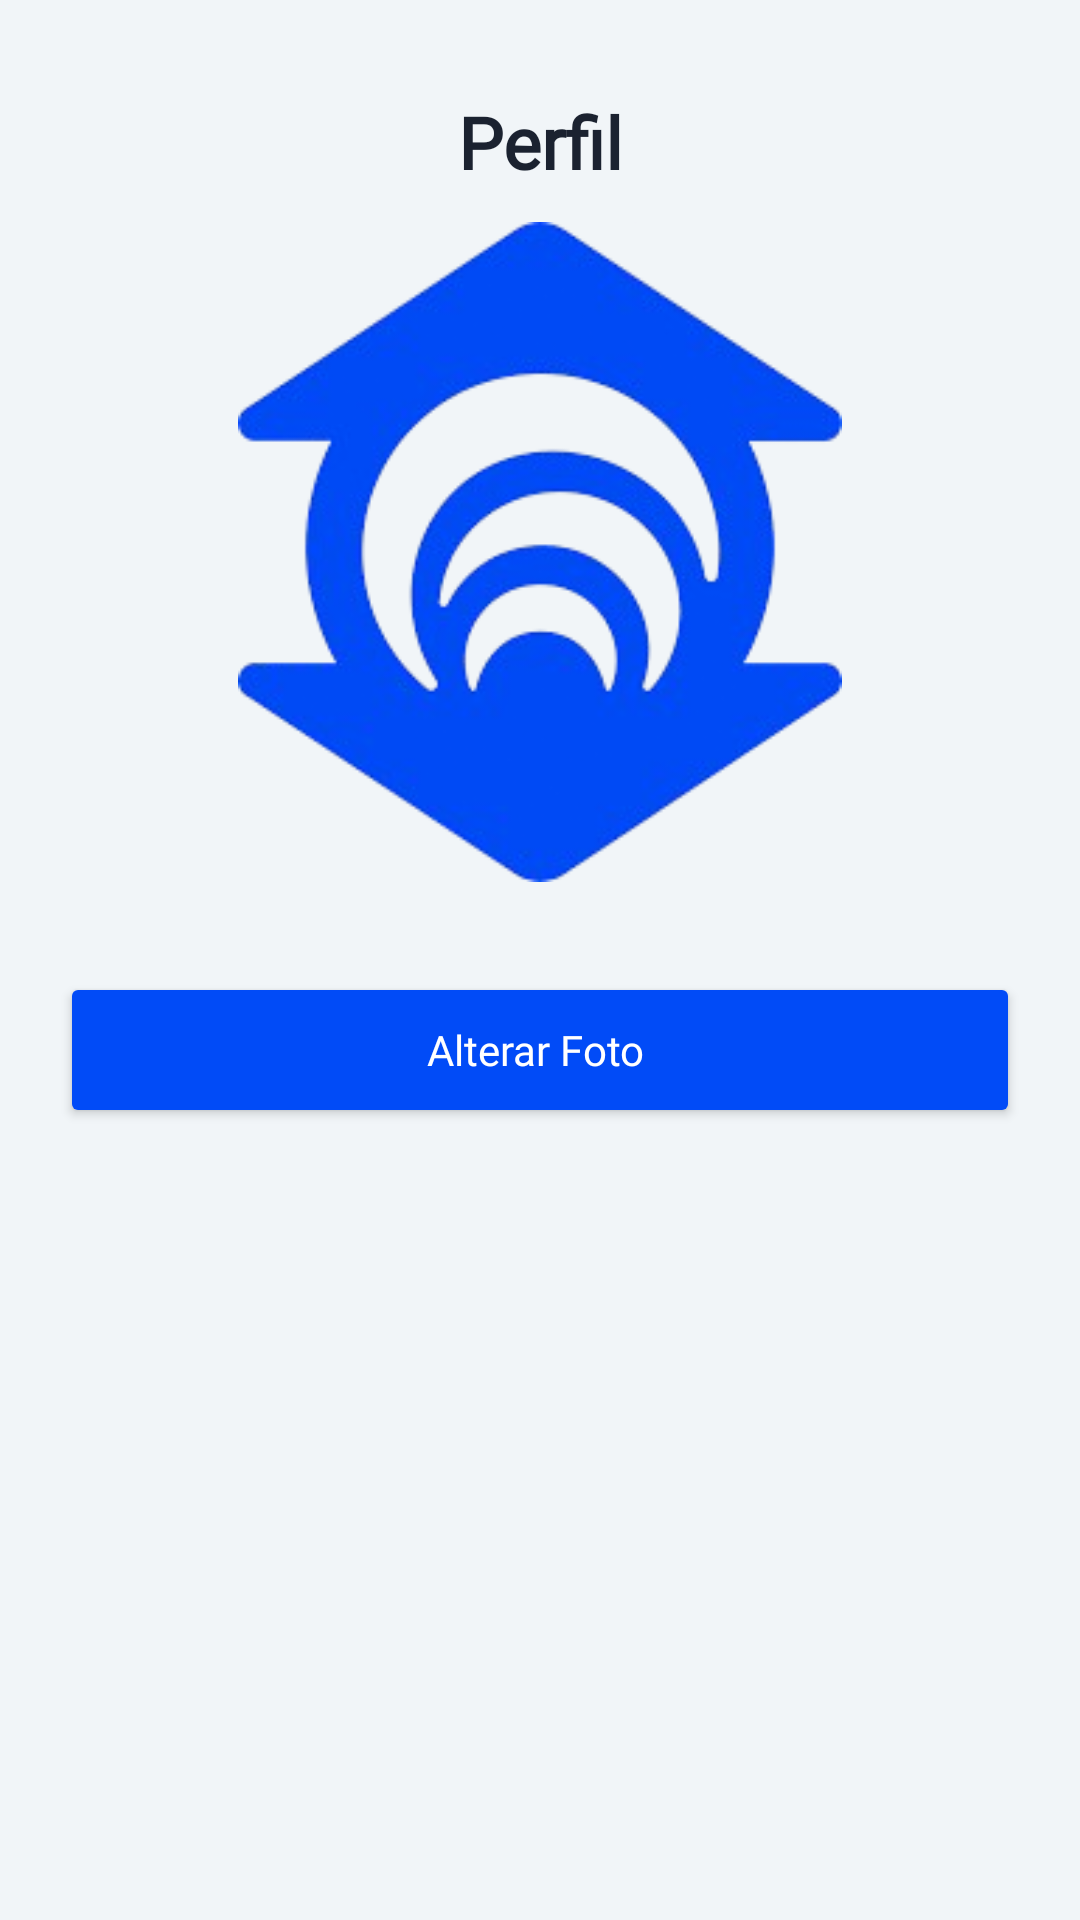

The Android layout XML behind this screen, and the referenced resources:
<!-- AndroidManifest.xml: application theme Theme.LitHub -->
<!-- res/layout/activity_profile_photo.xml -->
<?xml version="1.0" encoding="utf-8"?>
<LinearLayout xmlns:android="http://schemas.android.com/apk/res/android"
    xmlns:app="http://schemas.android.com/apk/res-auto"
    xmlns:tools="http://schemas.android.com/tools"
    android:layout_width="match_parent"
    android:layout_height="match_parent"
    android:background="#F1F5F8"
    android:gravity="center_horizontal"
    android:orientation="vertical"
    android:padding="0dp">

    <LinearLayout
        android:layout_width="match_parent"
        android:layout_height="411dp"
        android:gravity="center_horizontal"
        android:orientation="vertical"
        android:padding="20dp">

        <androidx.constraintlayout.widget.ConstraintLayout
            android:layout_width="match_parent"
            android:layout_height="wrap_content"
            android:paddingVertical="8dp">

            <ImageView
                android:id="@+id/btnBack"
                android:layout_width="38dp"
                android:layout_height="38dp"
                android:layout_marginStart="8dp"
                android:src="@drawable/back_btn"
                android:tint="@color/primary"
                app:layout_constraintBottom_toBottomOf="parent"
                app:layout_constraintStart_toStartOf="parent"
                app:layout_constraintTop_toTopOf="parent" />

            <TextView
                android:layout_width="0dp"
                android:layout_height="wrap_content"
                android:fontFamily="@font/montserrat_bold"
                android:gravity="center"
                android:text="Perfil"
                android:textColor="@color/text_dark"
                android:textSize="24sp"
                android:textStyle="bold"

                app:layout_constraintBottom_toBottomOf="parent"
                app:layout_constraintEnd_toEndOf="parent"
                app:layout_constraintStart_toStartOf="parent"
                app:layout_constraintTop_toTopOf="parent" />


        </androidx.constraintlayout.widget.ConstraintLayout>

        <ImageView
            android:id="@+id/imgProfileBig"
            android:layout_width="220dp"
            android:layout_height="220dp"
            android:layout_marginBottom="10dp"
            android:src="@drawable/unifor_logo" />

        <Button
            android:id="@+id/btnChangePhoto"
            android:layout_width="match_parent"
            android:layout_height="52dp"
            android:layout_marginTop="20dp"
            android:backgroundTint="#014BF7"
            android:fontFamily="@font/montserrat_bold"
            android:text="Alterar Foto "
            android:textAllCaps="false"
            android:textColor="@color/white" />

    </LinearLayout>

    <androidx.constraintlayout.widget.ConstraintLayout
        android:layout_width="match_parent"
        android:layout_height="match_parent">

        <com.google.android.material.bottomnavigation.BottomNavigationView
            android:id="@+id/bottomNav"
            android:layout_width="match_parent"
            android:layout_height="wrap_content"
            android:layout_marginTop="306dp"
            android:background="@color/primary"
            app:itemIconTint="@color/white"
            app:itemTextColor="@color/white"
            app:layout_constraintBottom_toBottomOf="parent"
            app:layout_constraintEnd_toEndOf="parent"
            app:layout_constraintHorizontal_bias="0.0"
            app:layout_constraintStart_toStartOf="parent"
            app:layout_constraintTop_toTopOf="parent"
            app:layout_constraintVertical_bias="1.0"
            app:menu="@menu/menu_bottom" />
    </androidx.constraintlayout.widget.ConstraintLayout>

</LinearLayout>
<!-- resources referenced by this layout -->
<resources>
  <color name="primary">#004AF9</color>
  <color name="text_dark">#1B2230</color>
  <color name="white">#FFFFFF</color>
  <!-- drawable unifor_logo: png bitmap (drawable, 50677 bytes) -->
  <style name="Theme.LitHub" parent="Theme.MaterialComponents.DayNight.NoActionBar">
          <item name="colorPrimary">@color/primary</item>
          <item name="colorPrimaryVariant">@color/primary_dark</item>
          <item name="colorOnPrimary">@color/white</item>
          <item name="android:windowBackground">@color/bg_light</item>
      </style>
  <color name="primary_dark">#0037BB</color>
  <color name="bg_light">#F7F9FC</color>
</resources>
